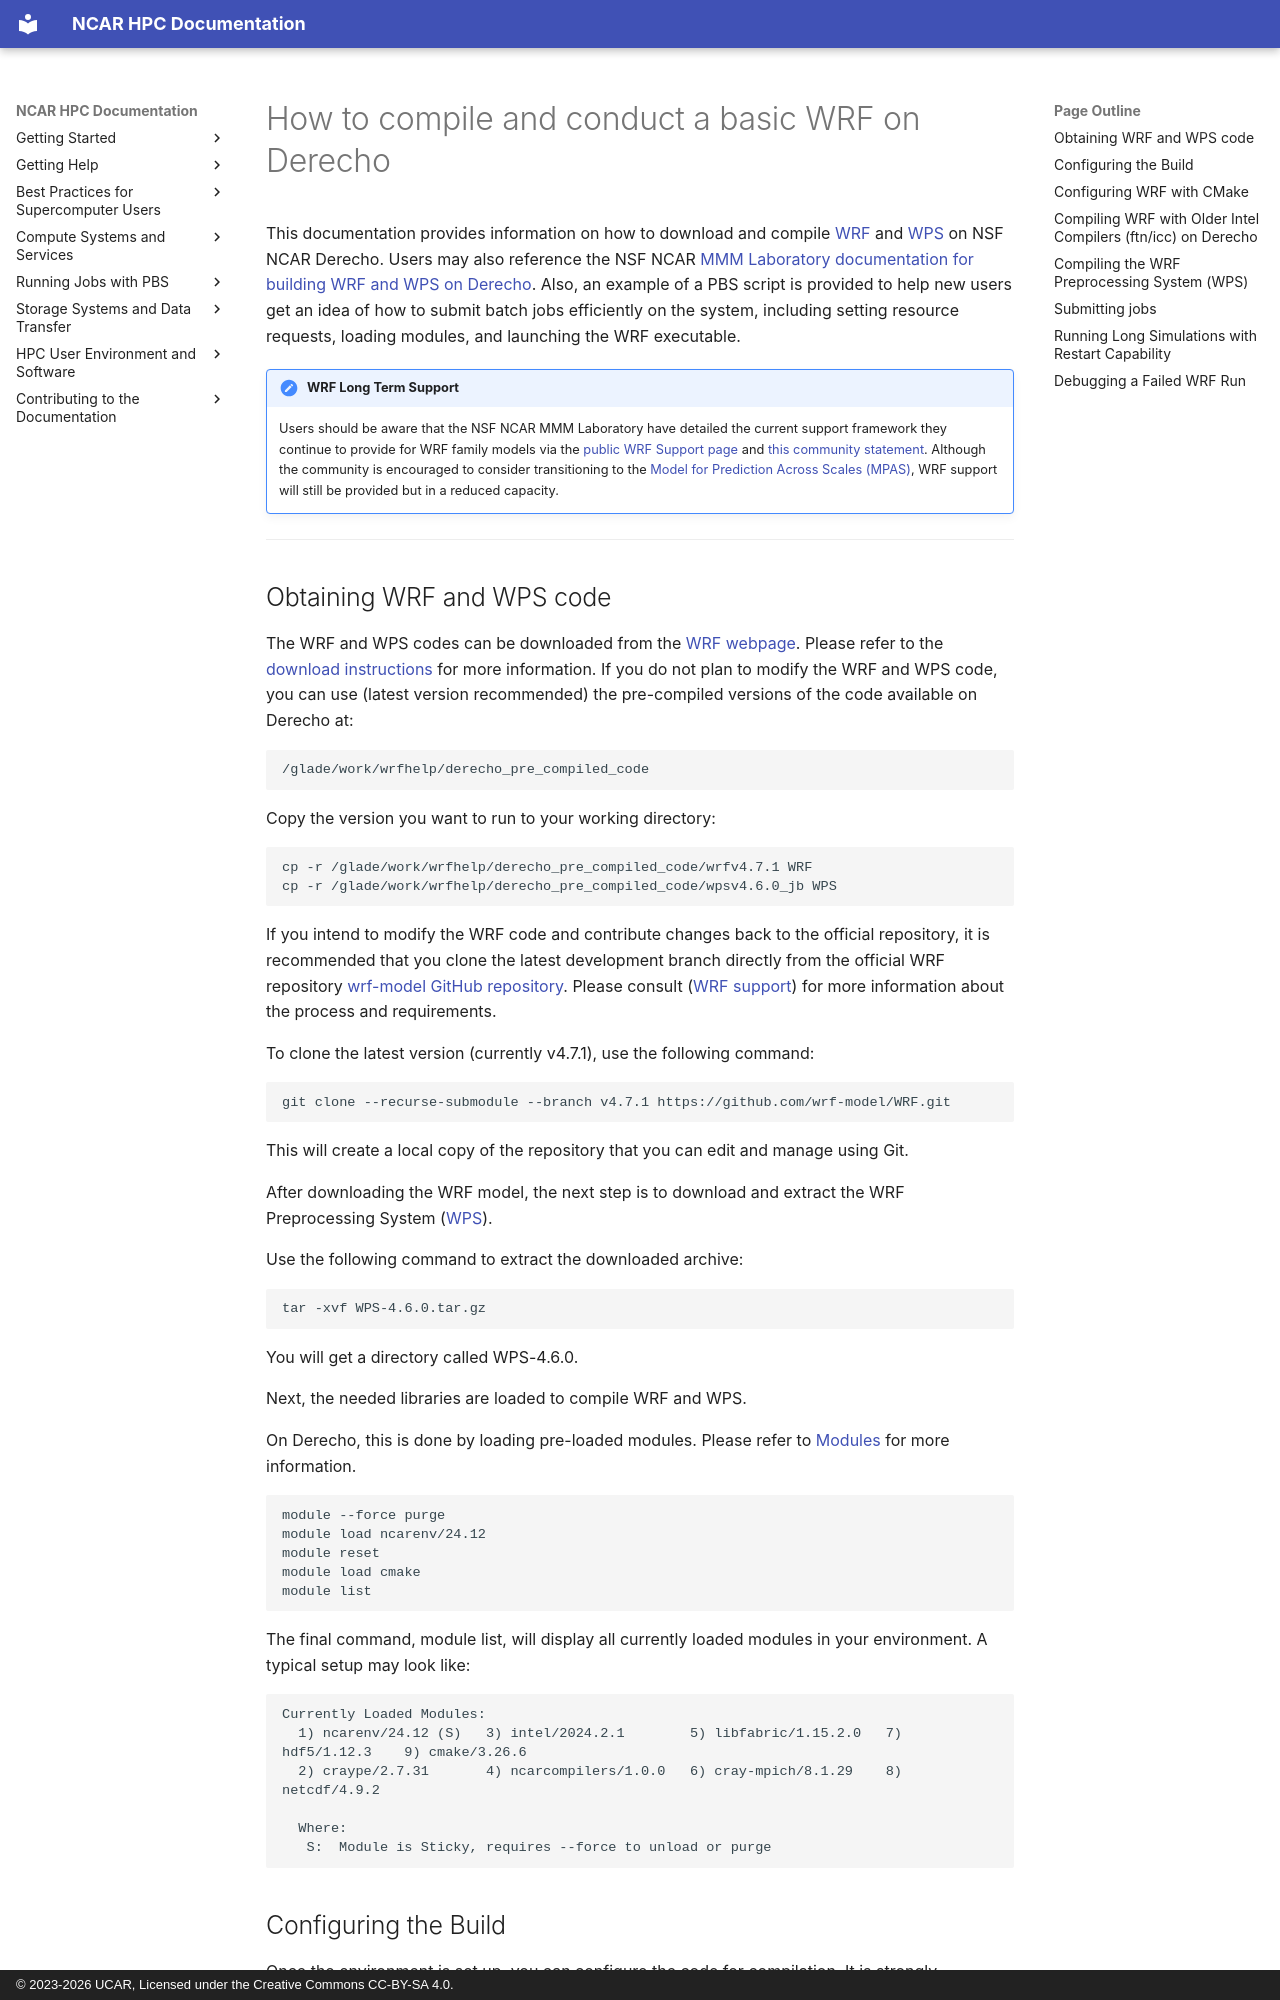

repository: NCAR/HPC-Docs · page: environment-and-software/wrf_on_derecho/index.html · generator: mkdocs · copyright: © 2023-2026 UCAR, Licensed under the Creative Commons CC-BY-SA 4.0.

# How to compile and conduct a basic WRF on Derecho 

This documentation provides information on how to download and compile [WRF](https://www.mmm.ucar.edu/models/wrf) and [WPS](https://www2.mmm.ucar.edu/wrf/users/wrf_users_guide/build/html/wps.html) on NSF NCAR Derecho. Users may also reference the NSF NCAR [MMM Laboratory documentation for building WRF and WPS on Derecho](https://www2.mmm.ucar.edu/wrf/users/using_derecho.html).
Also, an example of a PBS script is provided to help new users get an idea of how to submit batch jobs efficiently on the system, including setting resource requests, loading modules, and launching the WRF executable.

!!! warn "WRF Long Term Support"
	Users should be aware that the NSF NCAR MMM Laboratory have detailed the current support framework they continue to provide for WRF family models via the [public WRF Support page](https://www.mmm.ucar.edu/models/wrf/support) and [this community statement](https://www.mmm.ucar.edu/about/wrf-mpas-support). 
	Although the community is encouraged to consider transitioning to the [Model for Prediction Across Scales (MPAS)](https://www.mmm.ucar.edu/models/mpas), WRF support will still be provided but in a reduced capacity.
---
